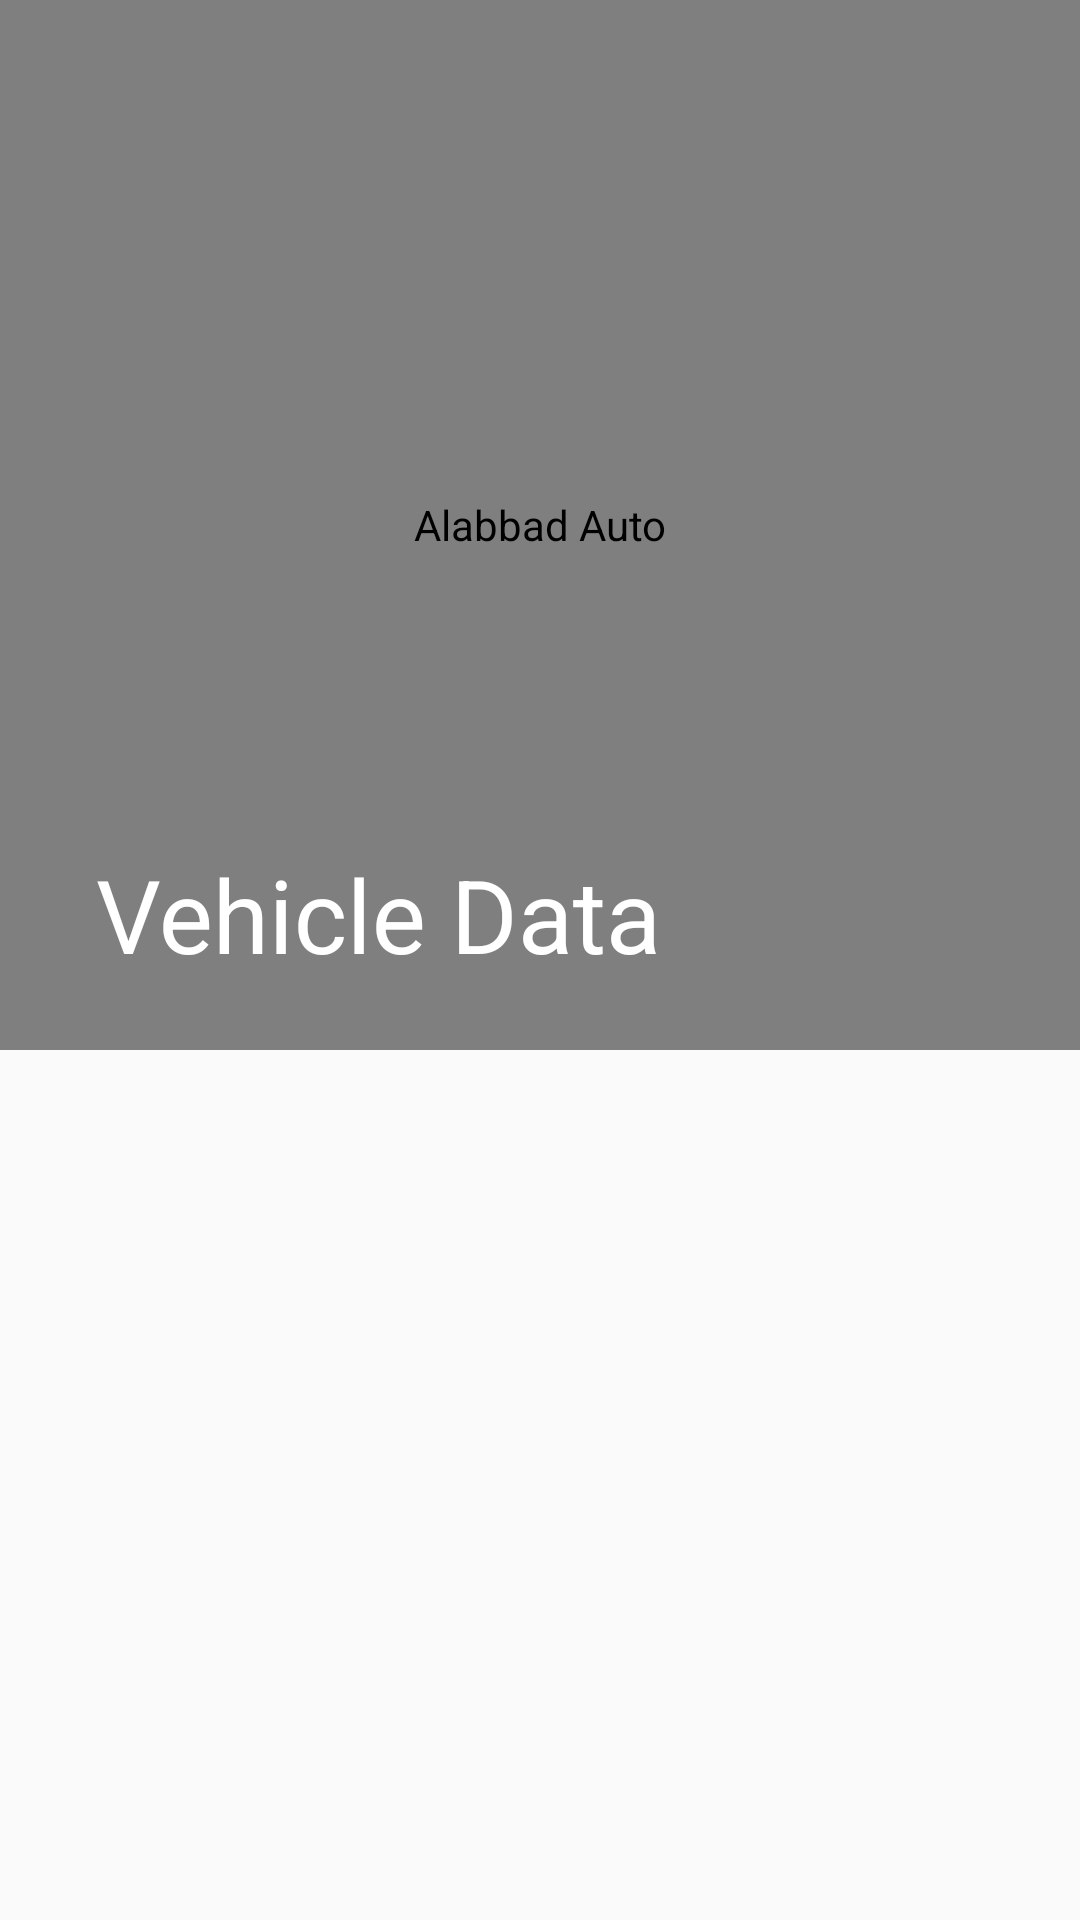

Android layout source for this screen:
<!-- AndroidManifest.xml: application theme AppTheme -->
<!-- res/layout/activity_all_vehicles_data.xml -->
<?xml version="1.0" encoding="utf-8"?>
<android.support.design.widget.CoordinatorLayout
    xmlns:android="http://schemas.android.com/apk/res/android"
    xmlns:app="http://schemas.android.com/apk/res-auto"
    xmlns:tools="http://schemas.android.com/tools"
    android:layout_width="match_parent"
    android:layout_height="match_parent"
    tools:context="com.hyperdesign.alabbadauto.activities.VehiclesAllDataActivity">

    <android.support.design.widget.AppBarLayout
        android:id="@+id/app_bar_layout"
        android:layout_width="match_parent"
        android:layout_height="wrap_content"
        android:theme="@style/ThemeOverlay.AppCompat.Dark.ActionBar"
        android:fitsSystemWindows="true">

        <android.support.design.widget.CollapsingToolbarLayout
            android:layout_width="match_parent"
            android:layout_height="350dp"
            app:layout_scrollFlags="scroll|exitUntilCollapsed"
            app:contentScrim="?attr/colorPrimary"
            app:expandedTitleTextAppearance="@android:color/transparent"
            android:fitsSystemWindows="true">



           
            <com.daimajia.slider.library.SliderLayout
                android:id="@+id/slider_vehicle_images"
                style="@style/TextAppearance.AppCompat.Title"
                android:layout_width="match_parent"
                android:layout_height="350dp"
                android:contentDescription="@string/app_name"
                app:layout_collapseMode="parallax"/>

            
            <android.support.v7.widget.Toolbar
                android:id="@+id/toolbar"
                android:layout_width="match_parent"
                android:layout_height="?attr/actionBarSize"
                app:popupTheme="@style/ThemeOverlay.AppCompat.Light"
                app:title="@string/title_vehicle_data"
                app:layout_collapseMode="pin">

            </android.support.v7.widget.Toolbar>

        </android.support.design.widget.CollapsingToolbarLayout>

    </android.support.design.widget.AppBarLayout>

    <FrameLayout
        android:id="@+id/your_placeholder"
        android:layout_width="match_parent"
        android:layout_height="wrap_content"
        android:clipToPadding="false"
        app:layout_behavior="@string/appbar_scrolling_view_behavior">

    </FrameLayout>

    

</android.support.design.widget.CoordinatorLayout>
<!-- resources referenced by this layout -->
<resources>
  <string name="app_name" translatable="true">Alabbad Auto</string>
  <string name="title_vehicle_data">Vehicle Data</string>
  <style name="AppTheme" parent="Theme.AppCompat.Light.NoActionBar">
          
          <item name="colorPrimary">@color/colorRed</item>
          <item name="colorPrimaryDark">@color/colorPrimaryDark</item>
          <item name="colorAccent">@color/colorAccent</item>
      </style>
  <color name="colorRed">#A51919</color>
  <color name="colorPrimaryDark">#303F9F</color>
  <color name="colorAccent">#FF4081</color>
</resources>
